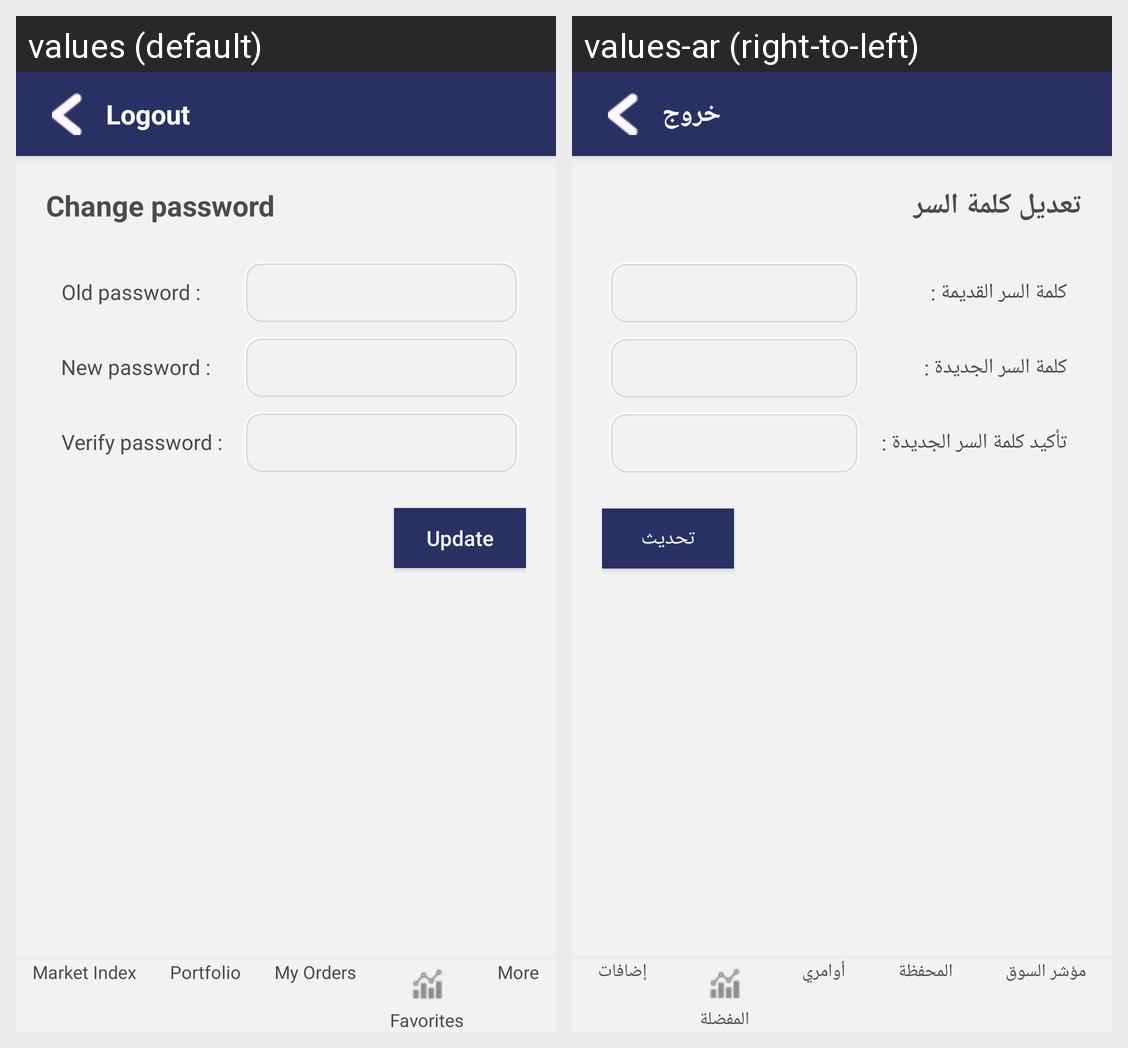

Here is an Android app screen in its default locale and in the app's own translations. Write out the translated-string differences for the strings that appear on this screen.
Android screen res/layout/activity_change_password.xml rendered under 2 locales, left to right: values (default), values-ar (right-to-left). Device: Nexus 5 (rendered at 1080×1920; each locale shown at half size, 540×960, under a caption strip naming it); theme AppTheme.NoActionBar.
Strings drawn on this screen, with the default value and each locale's value (text and hints the layout hard-codes, and strings that could not be matched under every locale, appear in the picture but are not listed):

logout
  values: Logout
  values-ar: خروج

change_password
  values: Change password
  values-ar: تعديل كلمة السر

old_password
  values: Old password :
  values-ar: كلمة السر القديمة :

new_password
  values: New password :
  values-ar: كلمة السر الجديدة :

verify_password
  values: Verify password :
  values-ar: تأكيد كلمة السر الجديدة :

update_button
  values: Update
  values-ar: تحديث

menu_marketindex
  values: Market Index
  values-ar: مؤشر السوق

menu_portfolio
  values: Portfolio
  values-ar: المحفظة

menu_orders
  values: My Orders
  values-ar: أوامري

menu_favorites
  values: Favorites
  values-ar: المفضلة

menu_more
  values: More
  values-ar: إضافات
